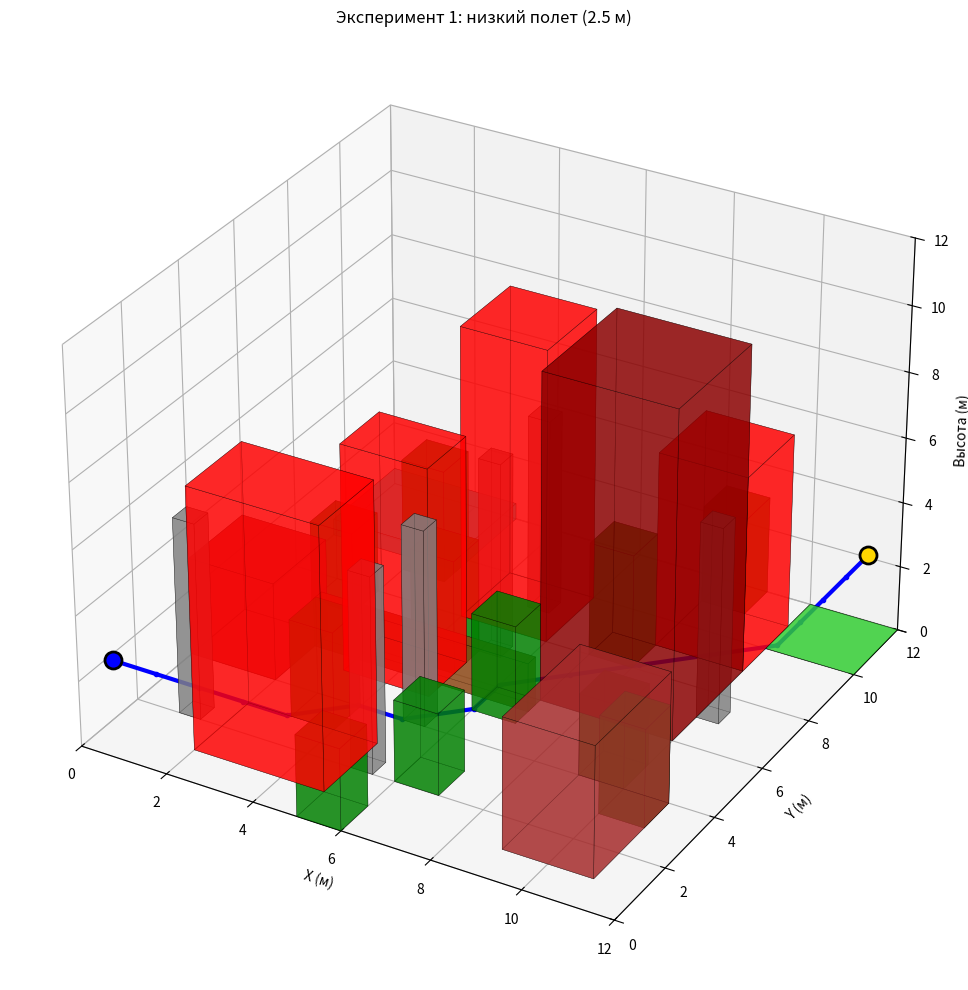
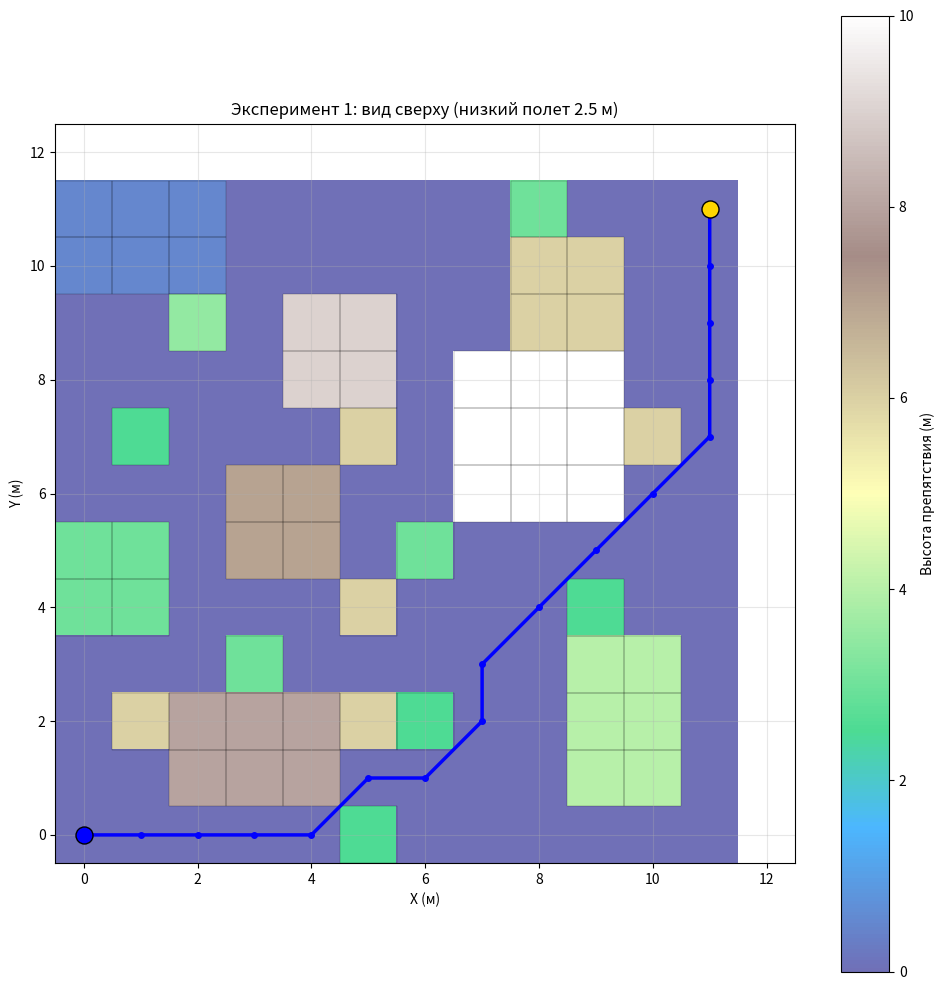
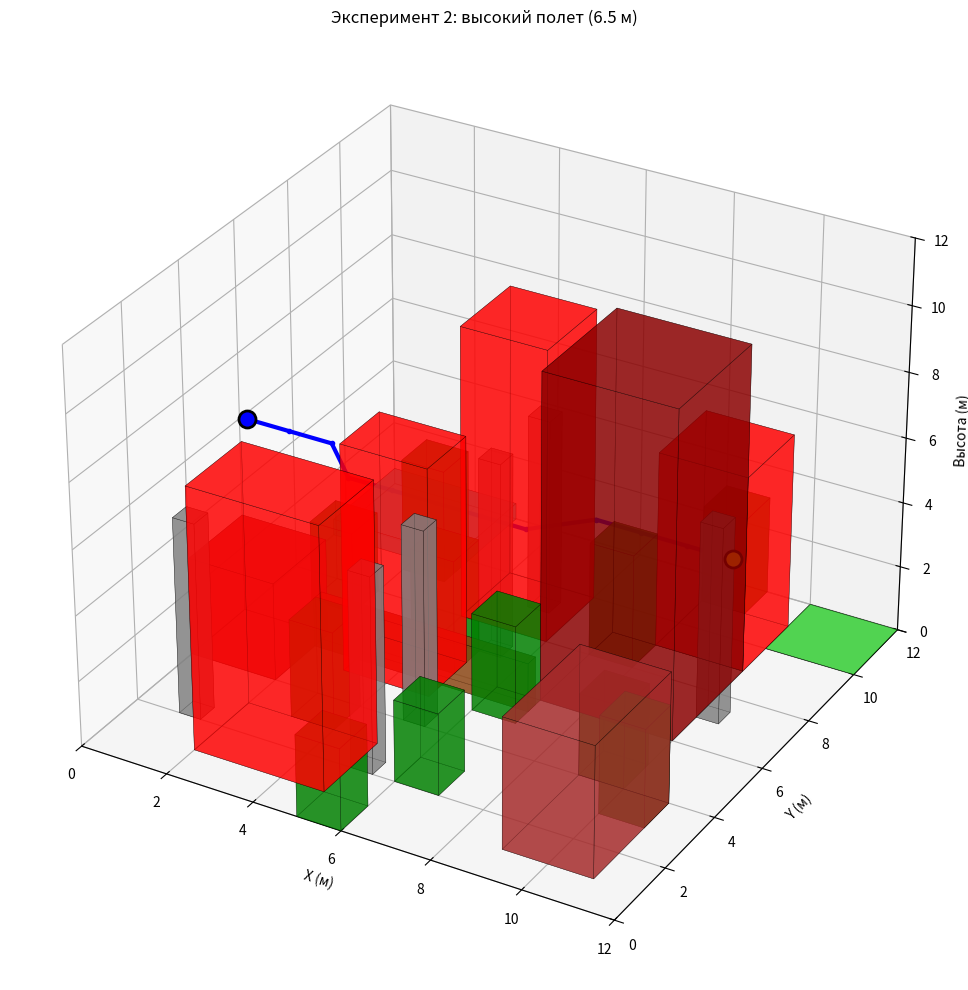
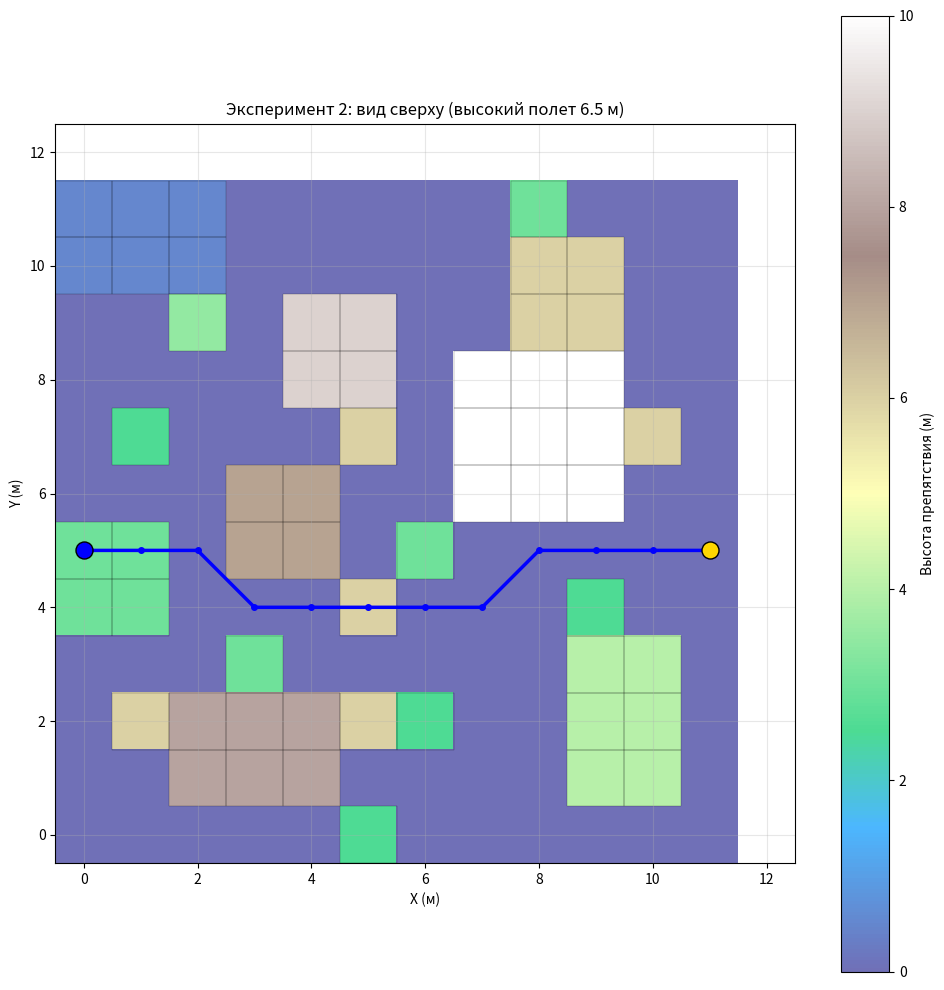
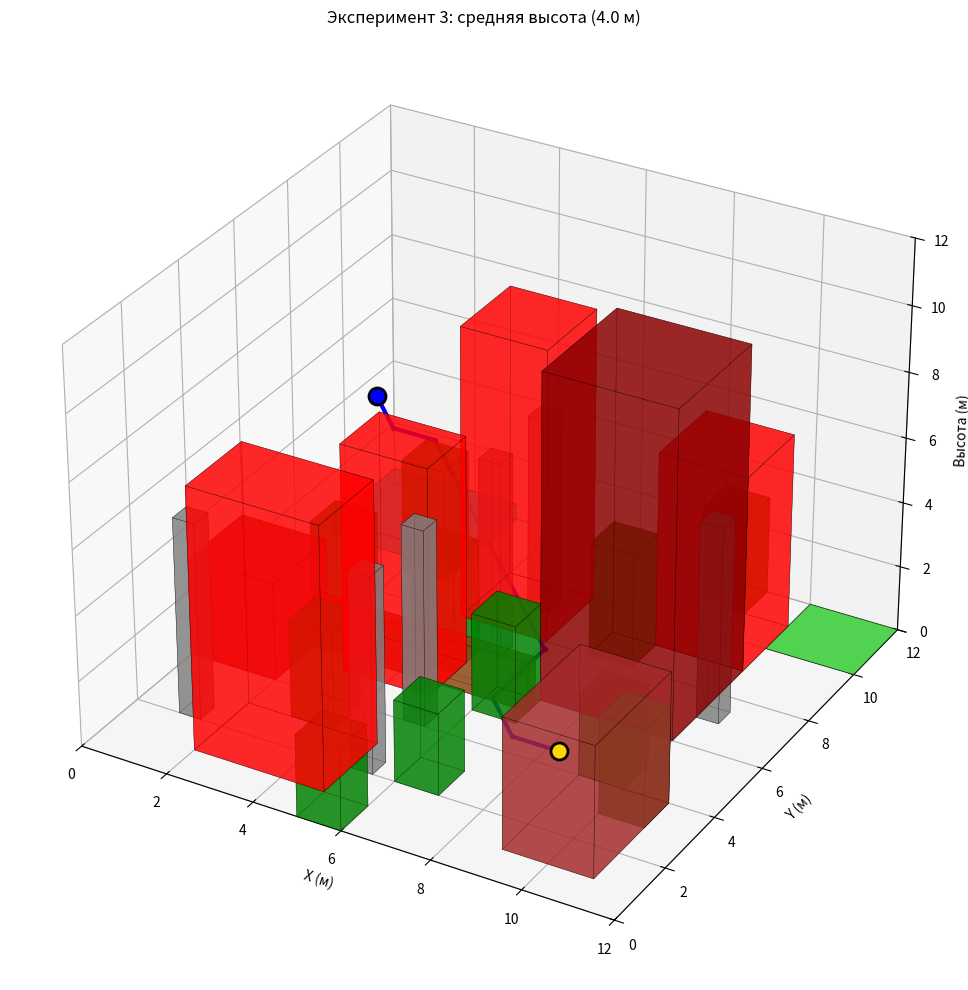
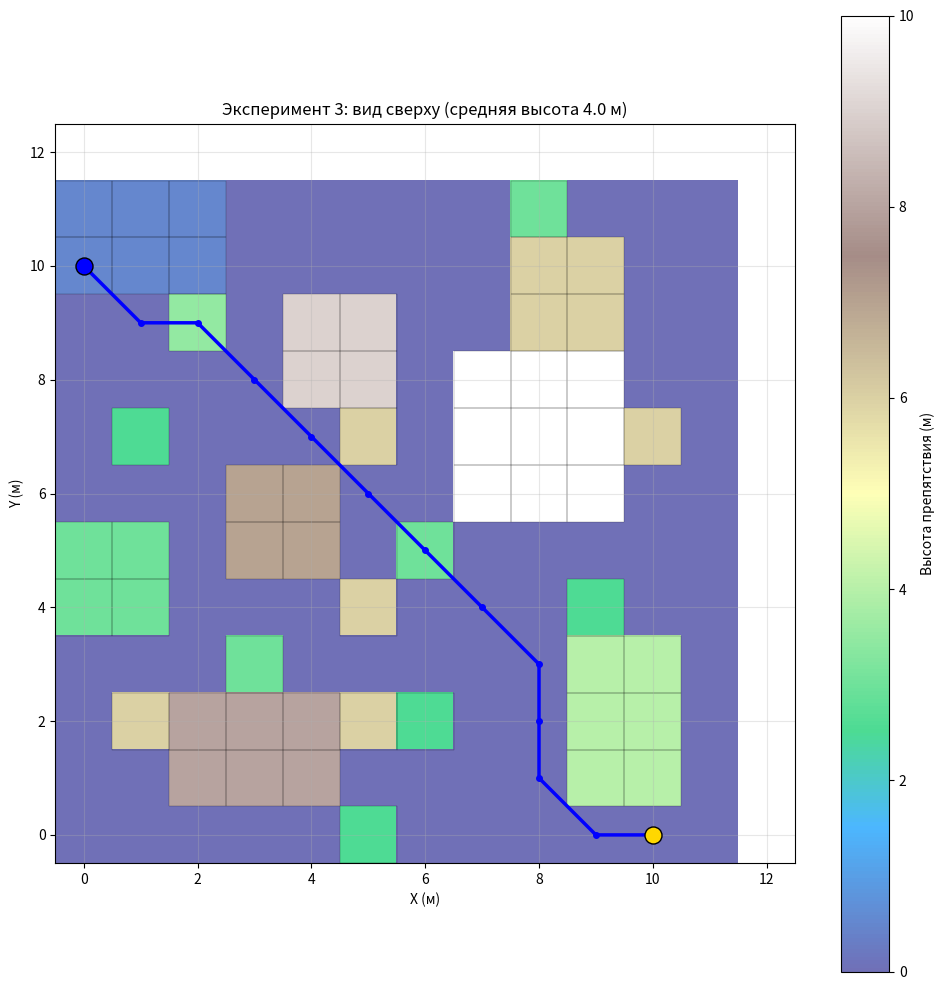
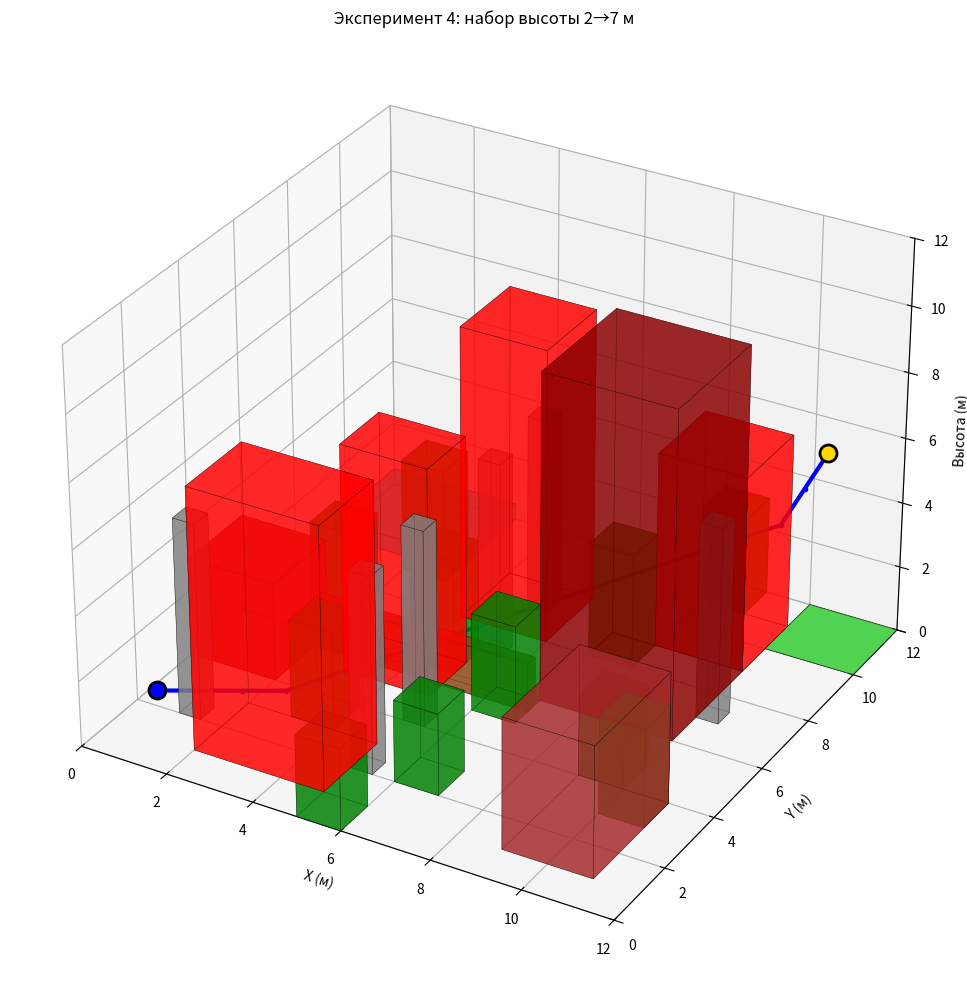
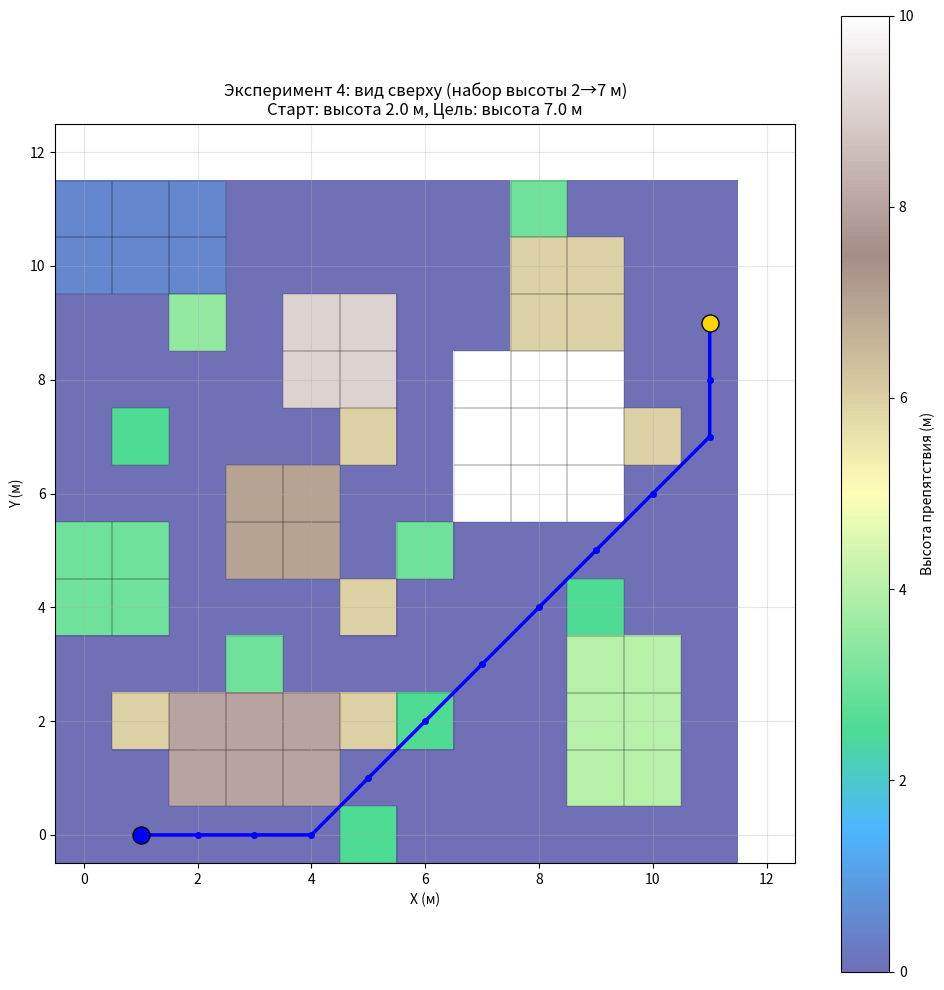
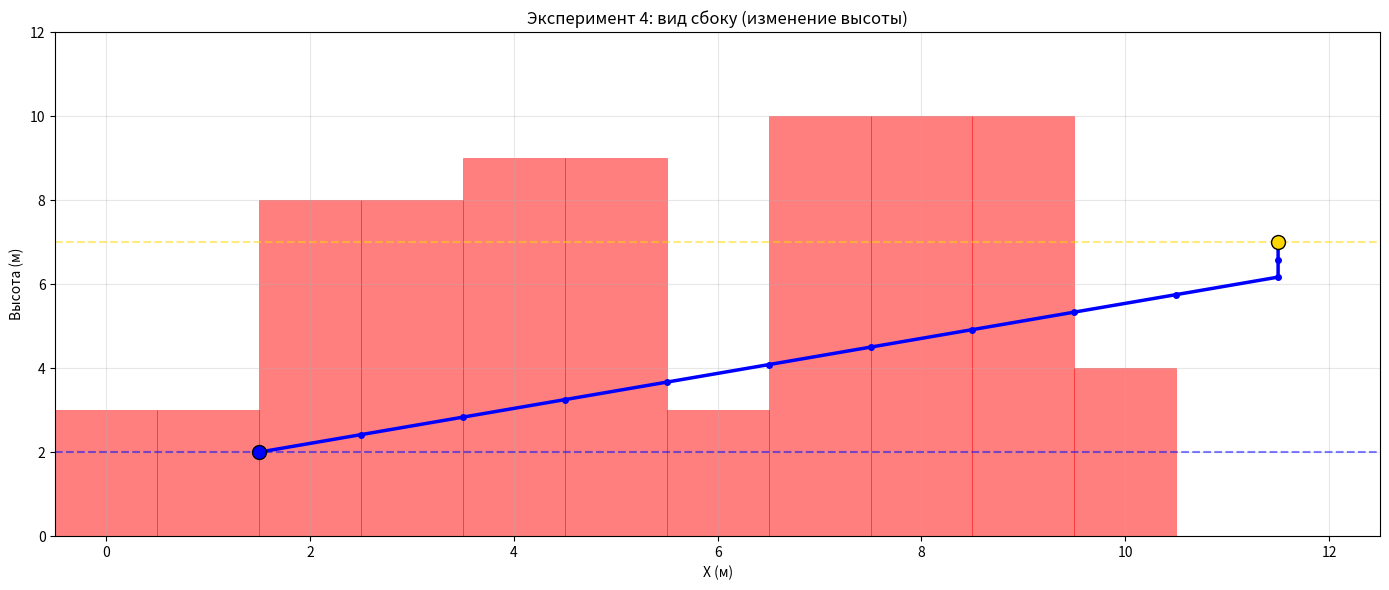

Write Python code to recreate these figures, in order.
import numpy as np
import matplotlib.pyplot as plt
from mpl_toolkits.mplot3d import Axes3D
from mpl_toolkits.mplot3d.art3d import Poly3DCollection
import heapq
import math

def create_obstacles():
    obstacles = []
    obstacles.append({'type': 'building', 'x': 2, 'y': 1, 'w': 3, 'd': 2, 'h': 8, 'color': 'red'})
    obstacles.append({'type': 'building', 'x': 7, 'y': 6, 'w': 3, 'd': 3, 'h': 10, 'color': 'darkred'})
    obstacles.append({'type': 'building', 'x': 4, 'y': 8, 'w': 2, 'd': 2, 'h': 9, 'color': 'red'})
    obstacles.append({'type': 'building', 'x': 0, 'y': 4, 'w': 2, 'd': 2, 'h': 3, 'color': 'brown'})
    obstacles.append({'type': 'building', 'x': 9, 'y': 1, 'w': 2, 'd': 3, 'h': 4, 'color': 'brown'})
    obstacles.append({'type': 'building', 'x': 3, 'y': 5, 'w': 2, 'd': 1.5, 'h': 7, 'color': 'red'})
    obstacles.append({'type': 'building', 'x': 8, 'y': 9, 'w': 2, 'd': 2, 'h': 6, 'color': 'red'})
    trees = [(1, 7), (3, 3), (4, 6), (6, 2), (6, 5), (7, 8), (9, 4), (10, 3), (2, 9), (5, 0), (8, 11)]
    for i, (x, y) in enumerate(trees):
        height = 2.5 + (i % 3) * 0.5
        obstacles.append({'type': 'tree', 'x': x, 'y': y, 'w': 1, 'd': 1, 'h': height, 'color': 'green'})
    poles = [(5, 2), (5, 4), (5, 7), (5, 9), (1, 2), (10, 7)]
    for x, y in poles:
        obstacles.append({'type': 'pole', 'x': x, 'y': y, 'w': 0.5, 'd': 0.5, 'h': 6, 'color': 'gray'})
    obstacles.append({'type': 'fence', 'x': 2, 'y': 5.5, 'w': 5, 'd': 0.3, 'h': 1.5, 'color': 'saddlebrown'})
    obstacles.append({'type': 'water', 'x': 0, 'y': 9.5, 'w': 3, 'd': 2.5, 'h': 0.5, 'color': 'cyan'})
    obstacles.append({'type': 'landing', 'x': 10, 'y': 10, 'w': 2, 'd': 2, 'h': 0, 'color': 'limegreen'})
    return obstacles

def get_height_at(x, y, obstacles):
    height = 0
    for obs in obstacles:
        if obs['x'] <= x < obs['x'] + obs['w'] and obs['y'] <= y < obs['y'] + obs['d']:
            if obs['h'] > height:
                height = obs['h']
    return height

def build_heightmap(width, height, obstacles):
    heightmap = np.zeros((width, height))
    for i in range(width):
        for j in range(height):
            heightmap[i, j] = get_height_at(i, j, obstacles)
    return heightmap

def heuristic(a, b):
    return math.sqrt((a[0] - b[0])**2 + (a[1] - b[1])**2)

def a_star_fixed(heightmap, start, goal, drone_height):
    width, height = heightmap.shape
    neighbors = [(-1,-1),(-1,0),(-1,1),(0,-1),(0,1),(1,-1),(1,0),(1,1)]
    def move_cost(a, b):
        dx = abs(a[0]-b[0])
        dy = abs(a[1]-b[1])
        return math.sqrt(dx*dx + dy*dy)
    g_score = {start: 0}
    f_score = {start: heuristic(start, goal)}
    came_from = {}
    open_set = [(f_score[start], start)]
    closed_set = set()
    while open_set:
        _, current = heapq.heappop(open_set)
        if current == goal:
            path = []
            while current in came_from:
                path.append(current)
                current = came_from[current]
            path.append(start)
            path.reverse()
            return path
        closed_set.add(current)
        for dx, dy in neighbors:
            nx, ny = current[0]+dx, current[1]+dy
            neighbor = (nx, ny)
            if nx<0 or nx>=width or ny<0 or ny>=height:
                continue
            if neighbor in closed_set:
                continue
            if heightmap[nx, ny] >= drone_height:
                continue
            tentative_g = g_score[current] + move_cost(current, neighbor)
            if neighbor not in g_score or tentative_g < g_score[neighbor]:
                came_from[neighbor] = current
                g_score[neighbor] = tentative_g
                f_score[neighbor] = tentative_g + heuristic(neighbor, goal)
                heapq.heappush(open_set, (f_score[neighbor], neighbor))
    return None

def a_star_variable(heightmap, start, goal, start_height, goal_height):
    width, height = heightmap.shape
    neighbors = [(-1,-1),(-1,0),(-1,1),(0,-1),(0,1),(1,-1),(1,0),(1,1)]
    def move_cost(a, b):
        dx = abs(a[0]-b[0])
        dy = abs(a[1]-b[1])
        return math.sqrt(dx*dx + dy*dy)
    estimated_steps = max(heuristic(start, goal) * 2, 20)
    def target_height(step):
        t = min(1.0, step / estimated_steps)
        return start_height * (1 - t) + goal_height * t
    g_score = {start: 0}
    f_score = {start: heuristic(start, goal)}
    came_from = {}
    steps = {start: 0}
    open_set = [(f_score[start], start)]
    closed_set = set()
    while open_set:
        _, current = heapq.heappop(open_set)
        if current == goal:
            path = []
            while current in came_from:
                path.append(current)
                current = came_from[current]
            path.append(start)
            path.reverse()
            return path
        closed_set.add(current)
        current_step = steps[current]
        for dx, dy in neighbors:
            nx, ny = current[0]+dx, current[1]+dy
            neighbor = (nx, ny)
            if nx<0 or nx>=width or ny<0 or ny>=height:
                continue
            if neighbor in closed_set:
                continue
            neighbor_step = current_step + 1
            neighbor_target_h = target_height(neighbor_step)
            safe_height = heightmap[nx, ny] + 0.5
            if safe_height > neighbor_target_h + 2:
                continue
            tentative_g = g_score[current] + move_cost(current, neighbor)
            if neighbor not in g_score or tentative_g < g_score[neighbor]:
                came_from[neighbor] = current
                g_score[neighbor] = tentative_g
                steps[neighbor] = neighbor_step
                f_score[neighbor] = tentative_g + heuristic(neighbor, goal)
                heapq.heappush(open_set, (f_score[neighbor], neighbor))
    return None

def draw_cube(ax, x, y, z, w, d, h, color, alpha=0.6):
    vertices = [
        [(x, y, z), (x+w, y, z), (x+w, y+d, z), (x, y+d, z)],
        [(x, y, z+h), (x+w, y, z+h), (x+w, y+d, z+h), (x, y+d, z+h)],
        [(x, y, z), (x+w, y, z), (x+w, y, z+h), (x, y, z+h)],
        [(x, y+d, z), (x+w, y+d, z), (x+w, y+d, z+h), (x, y+d, z+h)],
        [(x, y, z), (x, y+d, z), (x, y+d, z+h), (x, y, z+h)],
        [(x+w, y, z), (x+w, y+d, z), (x+w, y+d, z+h), (x+w, y, z+h)]
    ]
    faces = Poly3DCollection(vertices, alpha=alpha, facecolor=color, edgecolor='black', linewidth=0.3)
    ax.add_collection3d(faces)

def plot_3d(obstacles, path, start, goal, drone_height, title, filename, start_h=None, goal_h=None):
    fig = plt.figure(figsize=(14, 10))
    ax = fig.add_subplot(111, projection='3d')
    for obs in obstacles:
        draw_cube(ax, obs['x'], obs['y'], 0, obs['w'], obs['d'], obs['h'], obs['color'], alpha=0.6)
    if start_h is not None and goal_h is not None:
        ax.scatter(start[0]+0.5, start[1]+0.5, start_h, color='blue', s=150, edgecolors='black', linewidth=2)
        ax.scatter(goal[0]+0.5, goal[1]+0.5, goal_h, color='gold', s=150, edgecolors='black', linewidth=2)
        if path:
            path_x = [p[0]+0.5 for p in path]
            path_y = [p[1]+0.5 for p in path]
            t = np.linspace(0, 1, len(path))
            path_z = start_h * (1-t) + goal_h * t
            ax.plot(path_x, path_y, path_z, color='blue', linewidth=3, marker='o', markersize=3)
    else:
        ax.scatter(start[0]+0.5, start[1]+0.5, drone_height, color='blue', s=150, edgecolors='black', linewidth=2)
        ax.scatter(goal[0]+0.5, goal[1]+0.5, drone_height, color='gold', s=150, edgecolors='black', linewidth=2)
        if path:
            path_x = [p[0]+0.5 for p in path]
            path_y = [p[1]+0.5 for p in path]
            path_z = [drone_height] * len(path)
            ax.plot(path_x, path_y, path_z, color='blue', linewidth=3, marker='o', markersize=3)
    ax.set_xlabel('X (м)')
    ax.set_ylabel('Y (м)')
    ax.set_zlabel('Высота (м)')
    ax.set_xlim(0, 12)
    ax.set_ylim(0, 12)
    ax.set_zlim(0, 12)
    ax.set_title(title)
    plt.tight_layout()
    plt.savefig(filename, dpi=150)
    plt.show()

def plot_2d_top(heightmap, path, start, goal, title, filename, start_h=None, goal_h=None):
    fig, ax = plt.subplots(figsize=(10, 10))
    im = ax.imshow(heightmap.T, origin='lower', cmap='terrain', alpha=0.7)
    plt.colorbar(im, ax=ax, label='Высота препятствия (м)')
    for i in range(heightmap.shape[0]):
        for j in range(heightmap.shape[1]):
            if heightmap[i, j] > 0:
                rect = plt.Rectangle((i-0.5, j-0.5), 1, 1, fill=False, edgecolor='black', linewidth=0.3, alpha=0.5)
                ax.add_patch(rect)
    if path:
        path_x = [p[0] for p in path]
        path_y = [p[1] for p in path]
        ax.plot(path_x, path_y, 'b-o', linewidth=2.5, markersize=4)
    ax.scatter(start[0], start[1], color='blue', s=150, edgecolors='black', zorder=5)
    ax.scatter(goal[0], goal[1], color='gold', s=150, edgecolors='black', zorder=5)
    if start_h is not None and goal_h is not None:
        ax.set_title(f'{title}\nСтарт: высота {start_h} м, Цель: высота {goal_h} м')
    else:
        ax.set_title(title)
    ax.set_xlabel('X (м)')
    ax.set_ylabel('Y (м)')
    ax.set_xlim(-0.5, 12.5)
    ax.set_ylim(-0.5, 12.5)
    ax.grid(True, alpha=0.3)
    plt.tight_layout()
    plt.savefig(filename, dpi=150)
    plt.show()

def plot_side_view(path, start, goal, start_h, goal_h, obstacles, title, filename):
    fig, ax = plt.subplots(figsize=(14, 6))
    max_heights = {}
    for obs in obstacles:
        for x in range(int(obs['x']), int(obs['x'] + obs['w'])):
            if x not in max_heights:
                max_heights[x] = 0
            max_heights[x] = max(max_heights[x], obs['h'])
    for x, h in max_heights.items():
        if h > 0:
            ax.add_patch(plt.Rectangle((x-0.5, 0), 1, h, color='red', alpha=0.5, edgecolor='black', linewidth=0.5))
    if path:
        path_x = [p[0] + 0.5 for p in path]
        t = np.linspace(0, 1, len(path))
        path_z = start_h * (1-t) + goal_h * t
        ax.plot(path_x, path_z, 'b-o', linewidth=2.5, markersize=4)
    ax.axhline(y=start_h, color='blue', linestyle='--', alpha=0.5)
    ax.axhline(y=goal_h, color='gold', linestyle='--', alpha=0.5)
    ax.scatter(start[0]+0.5, start_h, color='blue', s=100, edgecolors='black', zorder=5)
    ax.scatter(goal[0]+0.5, goal_h, color='gold', s=100, edgecolors='black', zorder=5)
    ax.set_xlabel('X (м)')
    ax.set_ylabel('Высота (м)')
    ax.set_xlim(-0.5, 12.5)
    ax.set_ylim(0, 12)
    ax.set_title(title)
    ax.grid(True, alpha=0.3)
    plt.tight_layout()
    plt.savefig(filename, dpi=150)
    plt.show()

MAP_SIZE = 12
obstacles = create_obstacles()
heightmap = build_heightmap(MAP_SIZE, MAP_SIZE, obstacles)

start1 = (0, 0)
goal1 = (11, 11)
height1 = 2.5
path1 = a_star_fixed(heightmap, start1, goal1, height1)
plot_3d(obstacles, path1, start1, goal1, height1, "Эксперимент 1: низкий полет (2.5 м)", "exp1_3d.png")
plot_2d_top(heightmap, path1, start1, goal1, "Эксперимент 1: вид сверху (низкий полет 2.5 м)", "exp1_top.png")

start2 = (0, 5)
goal2 = (11, 5)
height2 = 6.5
path2 = a_star_fixed(heightmap, start2, goal2, height2)
plot_3d(obstacles, path2, start2, goal2, height2, "Эксперимент 2: высокий полет (6.5 м)", "exp2_3d.png")
plot_2d_top(heightmap, path2, start2, goal2, "Эксперимент 2: вид сверху (высокий полет 6.5 м)", "exp2_top.png")

start3 = (0, 10)
goal3 = (10, 0)
height3 = 4.0
path3 = a_star_fixed(heightmap, start3, goal3, height3)
plot_3d(obstacles, path3, start3, goal3, height3, "Эксперимент 3: средняя высота (4.0 м)", "exp3_3d.png")
plot_2d_top(heightmap, path3, start3, goal3, "Эксперимент 3: вид сверху (средняя высота 4.0 м)", "exp3_top.png")

start4 = (1, 0)
goal4 = (11, 9)
start_h4 = 2.0
goal_h4 = 7.0
path4 = a_star_variable(heightmap, start4, goal4, start_h4, goal_h4)
plot_3d(obstacles, path4, start4, goal4, None, "Эксперимент 4: набор высоты 2→7 м", "exp4_3d.png", start_h=start_h4, goal_h=goal_h4)
plot_2d_top(heightmap, path4, start4, goal4, "Эксперимент 4: вид сверху (набор высоты 2→7 м)", "exp4_top.png", start_h=start_h4, goal_h=goal_h4)
plot_side_view(path4, start4, goal4, start_h4, goal_h4, obstacles, "Эксперимент 4: вид сбоку (изменение высоты)", "exp4_side.png")
